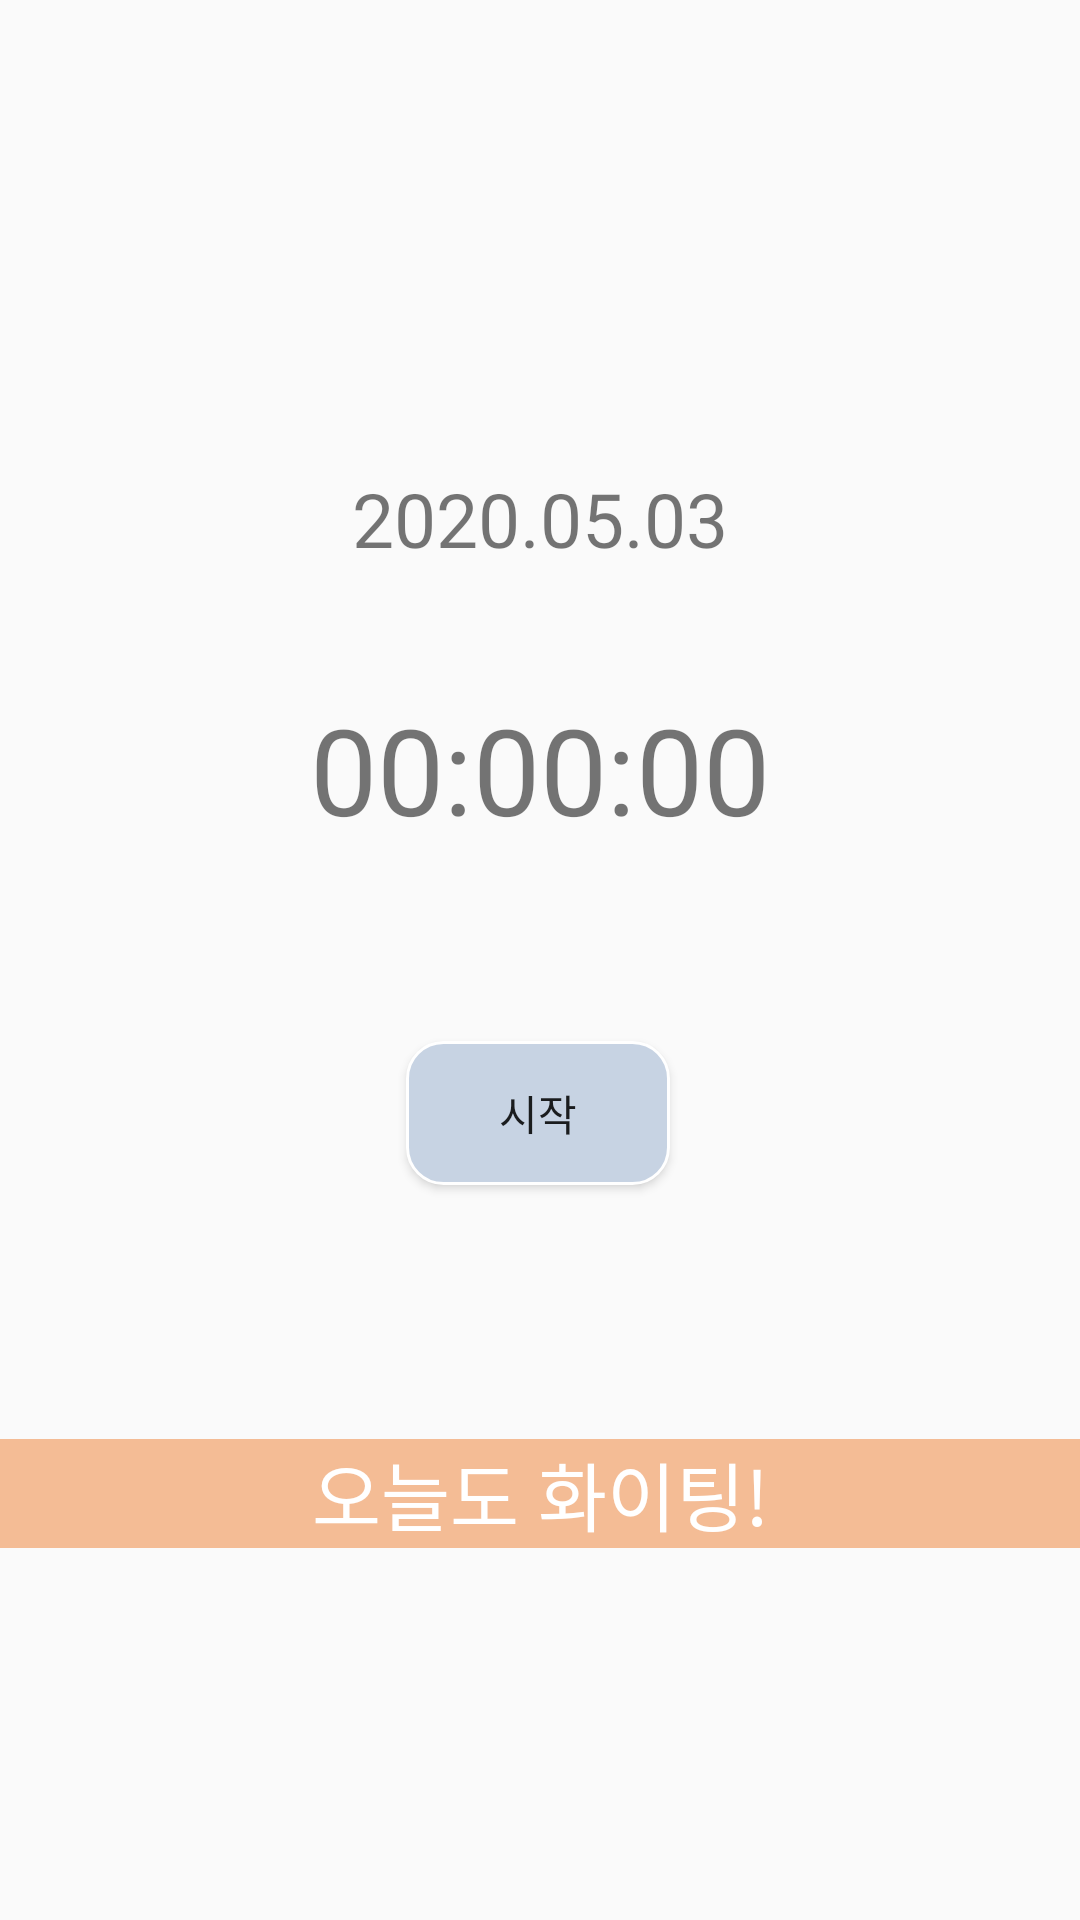

This screen was rendered from an Android layout file. Write that file and the resources it references.
<!-- AndroidManifest.xml: application theme AppTheme -->
<!-- res/layout/fragment_home.xml -->
<?xml version="1.0" encoding="utf-8"?>
<androidx.constraintlayout.widget.ConstraintLayout xmlns:android="http://schemas.android.com/apk/res/android"
    xmlns:app="http://schemas.android.com/apk/res-auto"
    xmlns:tools="http://schemas.android.com/tools"
    android:layout_width="match_parent"
    android:layout_height="match_parent"
    tools:context="com.example.arada.ui.home.HomeFragment">

    <TextView
        android:id="@+id/txt_today"
        android:layout_width="match_parent"
        android:layout_height="wrap_content"
        android:layout_marginTop="156dp"
        android:gravity="center"
        android:text="2020.05.03"
        android:textSize="25sp"
        app:layout_constraintStart_toStartOf="parent"
        app:layout_constraintTop_toTopOf="parent" />

    <TextView
        android:id="@+id/txt_timer"
        android:layout_width="wrap_content"
        android:layout_height="wrap_content"
        android:layout_marginTop="40dp"
        android:text="00:00:00"
        android:textSize="40sp"
        app:layout_constraintEnd_toEndOf="parent"
        app:layout_constraintStart_toStartOf="parent"
        app:layout_constraintTop_toBottomOf="@+id/txt_today" />

    <Button
        android:id="@+id/btn_timer"
        android:layout_width="wrap_content"
        android:layout_height="wrap_content"
        android:layout_marginTop="64dp"
        android:background="@drawable/mosury"
        android:text="시작"
        app:layout_constraintEnd_toEndOf="parent"
        app:layout_constraintHorizontal_bias="0.498"
        app:layout_constraintStart_toStartOf="parent"
        app:layout_constraintTop_toBottomOf="@+id/txt_timer" />

    <TextView
        android:layout_width="fill_parent"
        android:layout_height="wrap_content"
        android:layout_marginBottom="124dp"
        android:background="#F4BC95"
        android:gravity="center"
        android:text="오늘도 화이팅!"
        android:textColor="#ffffff"
        android:textSize="25sp"
        app:layout_constraintBottom_toBottomOf="parent"
        app:layout_constraintStart_toStartOf="parent" />


</androidx.constraintlayout.widget.ConstraintLayout>
<!-- resources referenced by this layout -->
<resources>
  <!-- drawable mosury (drawable-v24) -->
  <?xml version="1.0" encoding="utf-8"?>
  <shape xmlns:android="http://schemas.android.com/apk/res/android"
      android:padding="10dp"
      android:shape="rectangle" >
      <solid android:color="#C7D3E3" />
      <corners
          android:bottomLeftRadius="12dp"
          android:bottomRightRadius="12dp"
          android:topLeftRadius="12dp"
          android:topRightRadius="12dp" />
      <stroke
          android:width="1dp"
          android:color="#FFFFFF" />
  </shape>
  <style name="AppTheme" parent="Theme.AppCompat.Light.DarkActionBar">
          
          <item name="colorPrimary">#6C9FDA</item>
          <item name="colorPrimaryDark">@color/colorPrimaryDark</item>
          <item name="colorAccent">@color/colorAccent</item>
      </style>
  <!-- not gathered from this repository: default colours our renderer supplied (Android Studio template values) -->
  <color name="colorPrimaryDark">#FF3700B3</color>
  <color name="colorAccent">#FF03DAC5</color>
</resources>
